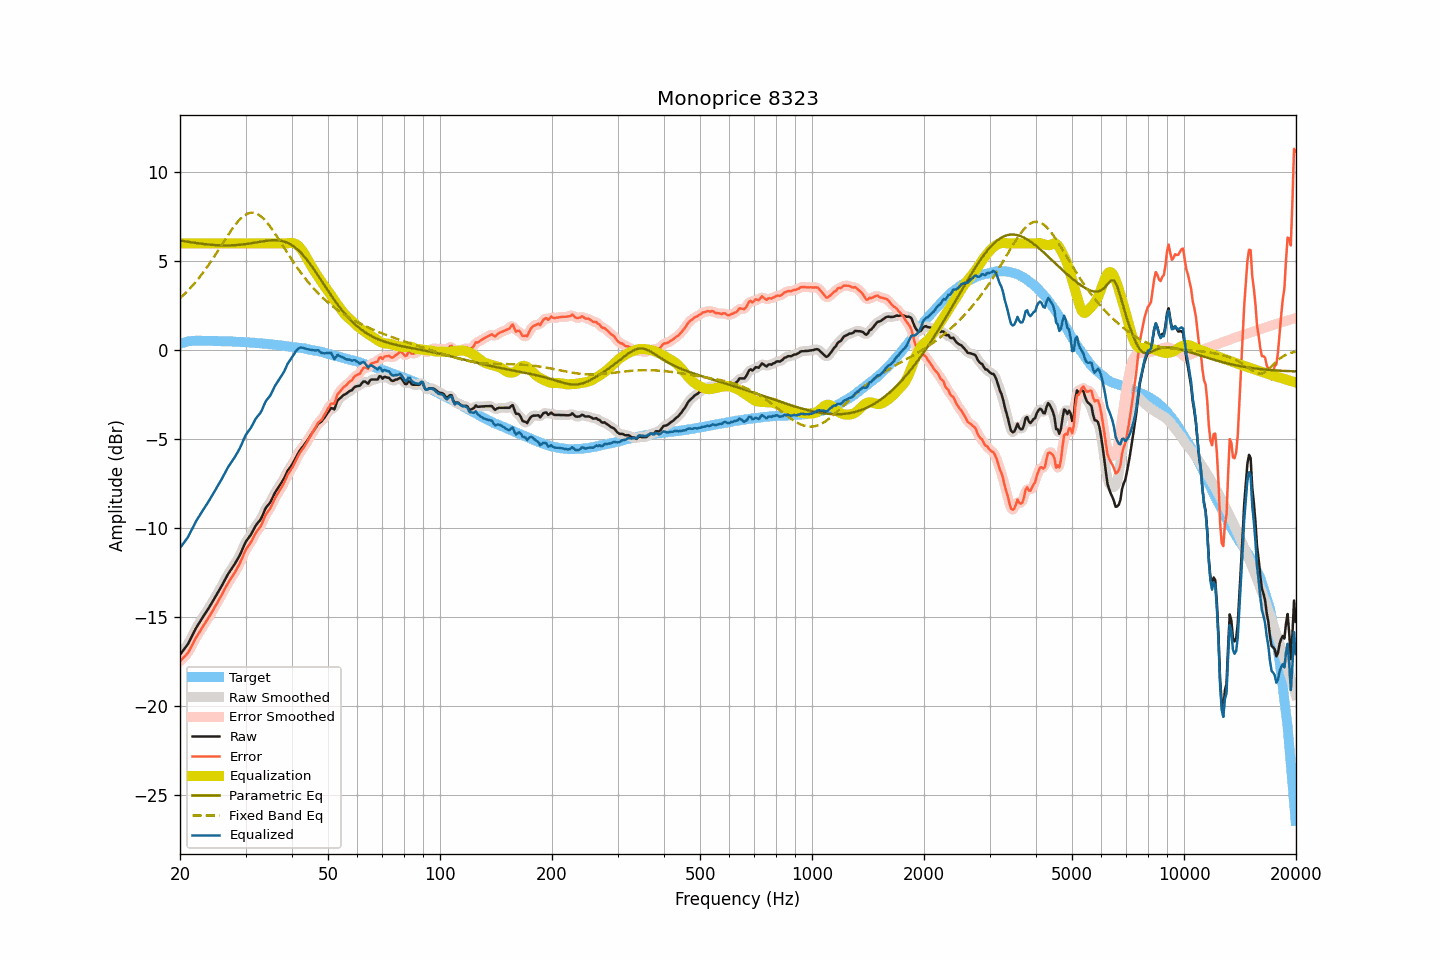

The file beside this chart, header and first rows:
frequency, raw, smoothed, error, error_smoothed, equalization, parametric_eq, fixed_band_eq, equalized_raw, equalized_smoothed, target
20.00, -17.10, -17.09, -17.46, -17.46, 6.00, 6.17, 2.92, -11.10, -11.09, 0.36
20.20, -16.98, -16.99, -17.37, -17.38, 6.00, 6.15, 3.00, -10.98, -10.99, 0.39
20.40, -16.86, -16.87, -17.28, -17.29, 6.00, 6.13, 3.08, -10.86, -10.87, 0.42
20.61, -16.74, -16.75, -17.19, -17.19, 6.00, 6.12, 3.17, -10.74, -10.75, 0.44
20.81, -16.62, -16.62, -17.09, -17.09, 6.00, 6.10, 3.26, -10.62, -10.62, 0.47
21.02, -16.49, -16.48, -16.99, -16.97, 6.00, 6.09, 3.36, -10.49, -10.48, 0.50
21.23, -16.31, -16.31, -16.82, -16.83, 6.00, 6.07, 3.45, -10.31, -10.31, 0.51
21.44, -16.13, -16.14, -16.65, -16.66, 6.00, 6.06, 3.55, -10.13, -10.14, 0.52
21.66, -15.95, -15.95, -16.48, -16.48, 6.00, 6.05, 3.65, -9.95, -9.95, 0.53
21.87, -15.77, -15.77, -16.30, -16.30, 6.00, 6.03, 3.76, -9.77, -9.77, 0.53
22.09, -15.60, -15.61, -16.14, -16.14, 6.00, 6.02, 3.86, -9.60, -9.61, 0.54
22.31, -15.45, -15.45, -15.99, -15.99, 6.00, 6.01, 3.97, -9.45, -9.45, 0.54
22.54, -15.31, -15.31, -15.85, -15.84, 6.00, 6.00, 4.08, -9.31, -9.31, 0.54
22.76, -15.16, -15.16, -15.70, -15.70, 6.00, 5.98, 4.20, -9.16, -9.16, 0.54
22.99, -15.02, -15.02, -15.55, -15.55, 6.00, 5.97, 4.32, -9.02, -9.02, 0.53
23.22, -14.88, -14.88, -15.41, -15.41, 6.00, 5.96, 4.44, -8.88, -8.88, 0.52
23.45, -14.74, -14.74, -15.26, -15.26, 6.00, 5.95, 4.56, -8.74, -8.74, 0.52
23.69, -14.60, -14.60, -15.13, -15.13, 6.00, 5.94, 4.69, -8.60, -8.60, 0.52
23.92, -14.46, -14.46, -14.98, -14.98, 6.00, 5.93, 4.82, -8.46, -8.46, 0.52
24.16, -14.31, -14.31, -14.84, -14.84, 6.00, 5.93, 4.95, -8.31, -8.31, 0.53
24.40, -14.15, -14.16, -14.68, -14.68, 6.00, 5.92, 5.08, -8.15, -8.16, 0.53
24.65, -14.00, -14.00, -14.52, -14.53, 6.00, 5.91, 5.22, -8.00, -8.00, 0.52
24.89, -13.85, -13.84, -14.37, -14.36, 6.00, 5.90, 5.36, -7.85, -7.84, 0.52
25.14, -13.69, -13.69, -14.21, -14.21, 6.00, 5.90, 5.50, -7.69, -7.69, 0.52
25.39, -13.53, -13.54, -14.05, -14.05, 6.00, 5.89, 5.64, -7.53, -7.54, 0.52
25.65, -13.38, -13.38, -13.90, -13.89, 6.00, 5.89, 5.78, -7.38, -7.38, 0.52
25.91, -13.22, -13.22, -13.73, -13.73, 6.00, 5.89, 5.92, -7.22, -7.22, 0.50
26.16, -13.05, -13.05, -13.55, -13.56, 6.00, 5.89, 6.06, -7.05, -7.05, 0.50
26.43, -12.88, -12.88, -13.39, -13.38, 6.00, 5.89, 6.21, -6.88, -6.88, 0.50
26.69, -12.72, -12.72, -13.22, -13.22, 6.00, 5.89, 6.35, -6.72, -6.72, 0.50
26.96, -12.55, -12.56, -13.05, -13.06, 6.00, 5.89, 6.48, -6.55, -6.56, 0.50
27.23, -12.41, -12.42, -12.91, -12.91, 6.00, 5.89, 6.62, -6.41, -6.42, 0.50
27.50, -12.28, -12.28, -12.78, -12.77, 6.00, 5.89, 6.75, -6.28, -6.28, 0.50
27.77, -12.15, -12.15, -12.64, -12.64, 6.00, 5.90, 6.88, -6.15, -6.15, 0.49
28.05, -12.01, -12.01, -12.50, -12.49, 6.00, 5.90, 7.00, -6.01, -6.01, 0.48
28.33, -11.86, -11.86, -12.33, -12.34, 6.00, 5.91, 7.11, -5.86, -5.86, 0.47
28.62, -11.70, -11.71, -12.18, -12.18, 6.00, 5.91, 7.23, -5.70, -5.71, 0.47
28.90, -11.54, -11.53, -12.01, -12.00, 6.00, 5.92, 7.32, -5.54, -5.53, 0.47
29.19, -11.35, -11.34, -11.81, -11.81, 6.00, 5.93, 7.42, -5.35, -5.34, 0.46
29.48, -11.14, -11.14, -11.61, -11.60, 6.00, 5.94, 7.49, -5.14, -5.14, 0.47
29.78, -10.93, -10.94, -11.39, -11.39, 6.00, 5.95, 7.57, -4.93, -4.94, 0.45
30.08, -10.74, -10.76, -11.20, -11.21, 6.00, 5.96, 7.62, -4.74, -4.76, 0.45
30.38, -10.61, -10.62, -11.05, -11.06, 6.00, 5.98, 7.67, -4.61, -4.62, 0.44
30.68, -10.49, -10.49, -10.93, -10.93, 6.00, 5.99, 7.70, -4.49, -4.49, 0.44
30.99, -10.37, -10.36, -10.80, -10.79, 6.00, 6.00, 7.72, -4.37, -4.36, 0.43
31.30, -10.20, -10.20, -10.63, -10.63, 6.00, 6.02, 7.72, -4.20, -4.20, 0.42
31.61, -10.03, -10.03, -10.45, -10.45, 6.00, 6.03, 7.72, -4.03, -4.03, 0.42
31.93, -9.86, -9.88, -10.27, -10.29, 6.00, 6.05, 7.69, -3.86, -3.88, 0.41
32.24, -9.74, -9.75, -10.14, -10.15, 6.00, 6.06, 7.66, -3.74, -3.75, 0.40
32.57, -9.63, -9.63, -10.03, -10.03, 6.00, 6.08, 7.60, -3.63, -3.63, 0.40
32.89, -9.52, -9.50, -9.91, -9.89, 6.00, 6.10, 7.54, -3.52, -3.50, 0.39
33.22, -9.35, -9.33, -9.73, -9.71, 6.00, 6.11, 7.47, -3.35, -3.33, 0.38
33.55, -9.13, -9.14, -9.51, -9.51, 6.00, 6.12, 7.38, -3.13, -3.14, 0.38
33.89, -8.92, -8.94, -9.29, -9.31, 6.00, 6.14, 7.29, -2.92, -2.94, 0.36
34.23, -8.78, -8.79, -9.14, -9.15, 6.00, 6.15, 7.19, -2.78, -2.79, 0.36
34.57, -8.67, -8.67, -9.02, -9.02, 6.00, 6.16, 7.07, -2.67, -2.67, 0.35
34.92, -8.56, -8.54, -8.90, -8.88, 6.00, 6.17, 6.95, -2.56, -2.54, 0.33
35.27, -8.39, -8.39, -8.73, -8.71, 6.00, 6.17, 6.83, -2.39, -2.39, 0.33
35.62, -8.20, -8.21, -8.52, -8.52, 6.00, 6.18, 6.70, -2.20, -2.21, 0.32
35.97, -8.01, -8.03, -8.31, -8.34, 6.00, 6.18, 6.57, -2.01, -2.03, 0.30
... 635 more rows
